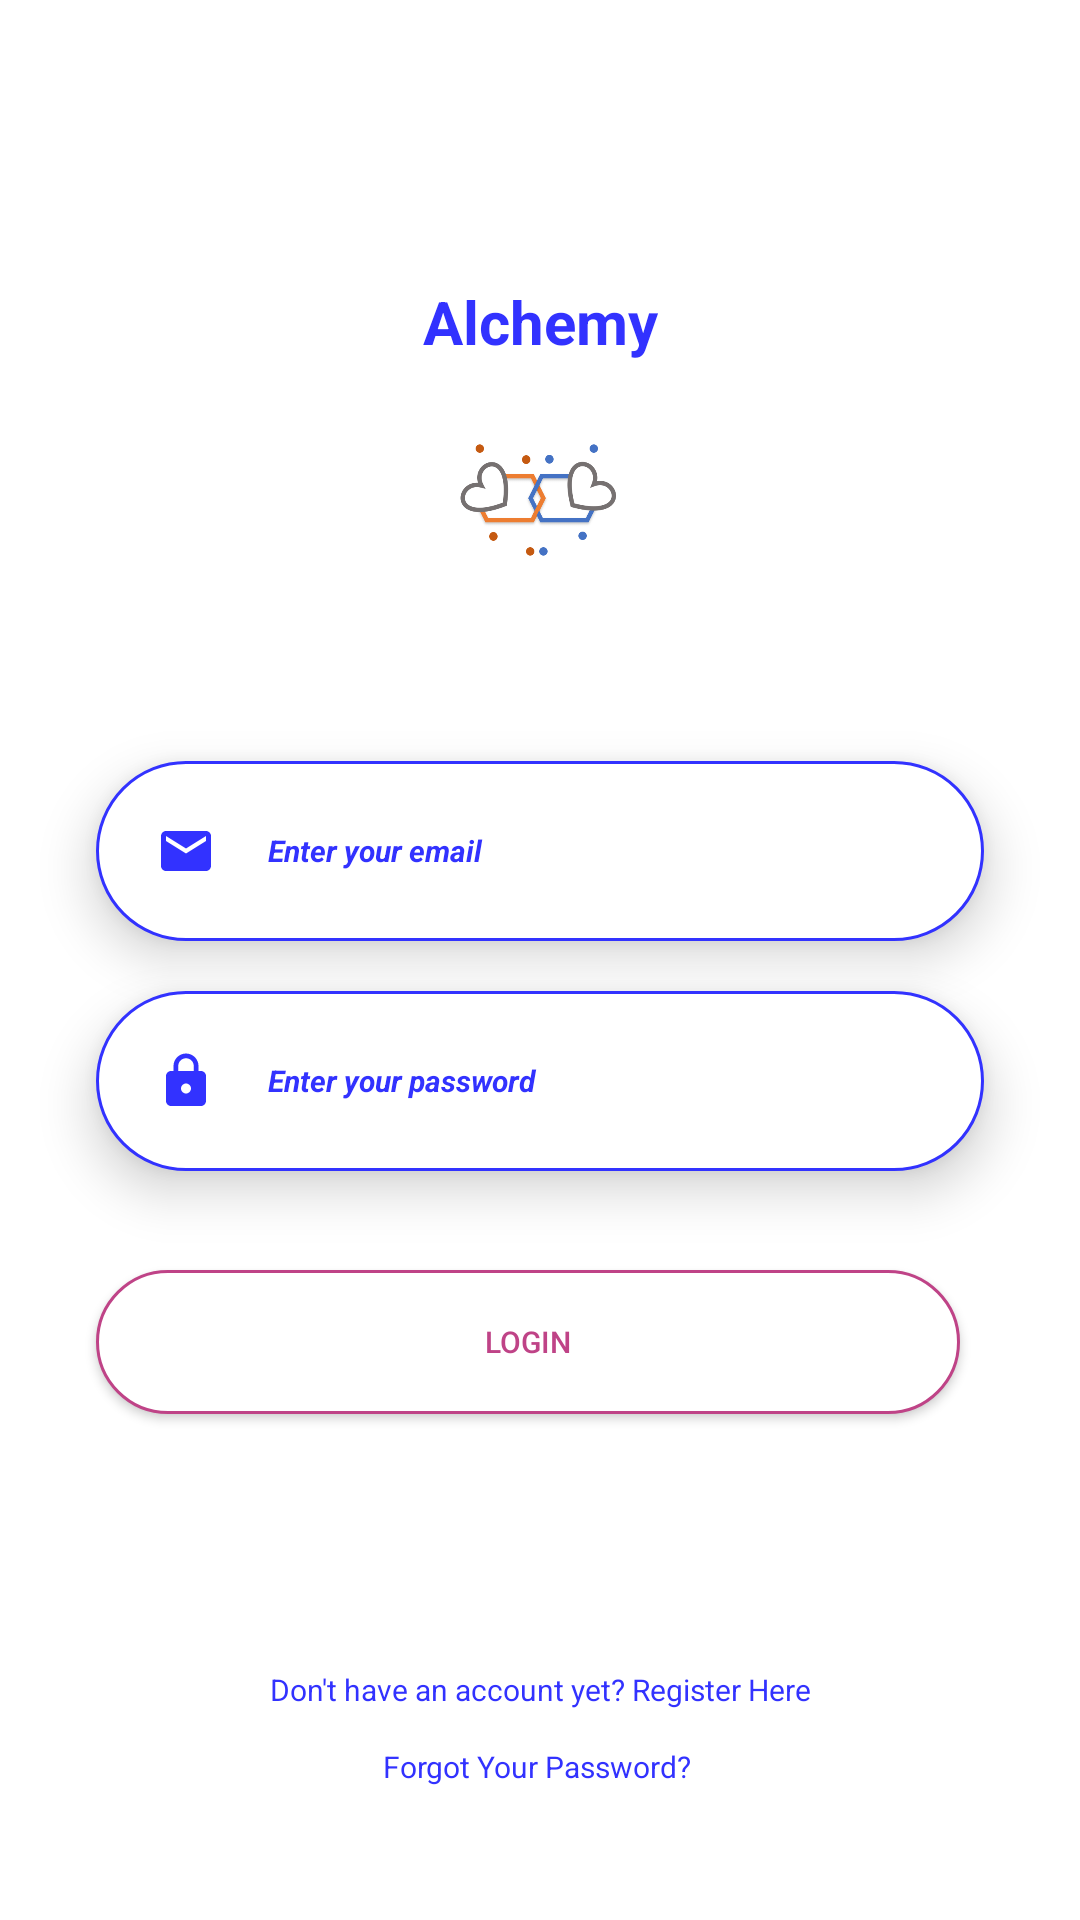

The Android layout XML behind this screen, and the referenced resources:
<!-- AndroidManifest.xml: application theme AppTheme -->
<!-- res/layout/activity_main.xml -->
<?xml version="1.0" encoding="utf-8"?>

<android.support.constraint.ConstraintLayout xmlns:android="http://schemas.android.com/apk/res/android"
    xmlns:app="http://schemas.android.com/apk/res-auto"
    xmlns:tools="http://schemas.android.com/tools"
    android:layout_width="match_parent"
    android:layout_height="match_parent"
    tools:context=".MainActivity"
    android:background="@color/white">

    <ImageView
        android:id="@+id/logo"
        android:layout_width="64dp"
        android:layout_height="74dp"
        android:layout_centerHorizontal="true"
        android:layout_marginStart="8dp"
        android:layout_marginTop="4dp"
        android:layout_marginEnd="8dp"
        android:layout_marginBottom="32dp"
        android:elevation="60dp"
        app:layout_constraintBottom_toTopOf="@+id/guideline4"
        app:layout_constraintEnd_toEndOf="parent"
        app:layout_constraintHorizontal_bias="0.498"
        app:layout_constraintStart_toStartOf="parent"
        app:layout_constraintTop_toBottomOf="@+id/alchemyName"
        app:srcCompat="@drawable/rounded_icon" />

    <TextView
        android:id="@+id/alchemyName"
        android:layout_width="wrap_content"
        android:layout_height="wrap_content"
        android:layout_below="@id/logo"
        android:layout_centerHorizontal="true"
        android:layout_marginStart="8dp"
        android:layout_marginTop="16dp"
        android:layout_marginEnd="8dp"
        android:layout_marginBottom="4dp"
        android:gravity="center"
        android:text="Alchemy"
        android:textColor="@color/blue"
        android:textSize="20sp"
        android:textStyle="bold"
        android:elevation="60dp"
        app:layout_constraintBottom_toTopOf="@+id/logo"
        app:layout_constraintEnd_toEndOf="parent"
        app:layout_constraintStart_toStartOf="parent"
        app:layout_constraintTop_toTopOf="@+id/guideline" />


    <EditText
        android:id="@+id/emailEditText"
        android:layout_width="0dp"
        android:layout_height="wrap_content"
        android:layout_below="@id/logo"
        android:layout_centerHorizontal="true"
        android:layout_centerVertical="true"
        android:layout_marginStart="32dp"
        android:layout_marginTop="8dp"
        android:layout_marginEnd="32dp"
        android:layout_marginBottom="4dp"
        android:elevation="10dp"
        android:drawableLeft="@drawable/ic_email_blue_24dp"
        android:drawablePadding="15dp"
        android:hint=" Enter your email"
        android:inputType="textEmailAddress"
        android:background="@drawable/blue_border_card"
        android:padding="20dp"
        android:textStyle="bold|italic"
        android:textSize="10sp"
        android:textColor="@color/blue"
        android:textColorHint="@color/blue"
        app:layout_constraintBottom_toTopOf="@+id/passwordEditText"
        app:layout_constraintEnd_toEndOf="parent"
        app:layout_constraintStart_toStartOf="parent"
        app:layout_constraintTop_toTopOf="@+id/guideline4" />

    <EditText
        android:id="@+id/passwordEditText"
        android:layout_width="0dp"
        android:layout_height="wrap_content"
        android:layout_below="@id/emailEditText"
        android:layout_centerHorizontal="true"
        android:layout_marginStart="32dp"
        android:layout_marginTop="4dp"
        android:layout_marginEnd="32dp"
        android:layout_marginBottom="8dp"
        android:drawableLeft="@drawable/ic_lock_blue_24dp"
        android:drawablePadding="15dp"
        android:hint=" Enter your password"
        android:inputType="textPassword"
        android:background="@drawable/blue_border_card"
        android:padding="20dp"
        android:elevation="10dp"
        android:textColor="@color/blue"
        android:textSize="10sp"
        android:textStyle="bold|italic"
        android:textColorHint="@color/blue"
        app:layout_constraintBottom_toTopOf="@+id/loginButton"
        app:layout_constraintEnd_toEndOf="parent"
        app:layout_constraintHorizontal_bias="0.0"
        app:layout_constraintStart_toStartOf="parent"
        app:layout_constraintTop_toBottomOf="@+id/emailEditText" />

    <Button
        android:id="@+id/loginButton"
        android:layout_width="0dp"
        android:layout_height="wrap_content"
        android:layout_below="@id/passwordEditText"
        android:layout_centerHorizontal="true"
        android:layout_marginTop="16dp"
        android:layout_marginEnd="8dp"
        android:layout_marginBottom="64dp"
        android:text="Login"
        android:textSize="10sp"
        android:elevation="20dp"
        android:background="@drawable/button_card"
        android:textColor="@color/pink"
        app:layout_constraintBottom_toTopOf="@+id/guideline2"
        app:layout_constraintEnd_toEndOf="@+id/passwordEditText"
        app:layout_constraintStart_toStartOf="@+id/passwordEditText"
        app:layout_constraintTop_toBottomOf="@+id/passwordEditText" />

    <TextView
        android:id="@+id/registrationPageTextView"
        android:layout_width="wrap_content"
        android:layout_height="wrap_content"
        android:layout_below="@id/loginButton"
        android:layout_centerHorizontal="true"
        android:layout_marginStart="8dp"
        android:layout_marginTop="8dp"
        android:layout_marginEnd="8dp"
        android:layout_marginBottom="4dp"
        android:textSize="10sp"
        android:text="Don't have an account yet? Register Here"
        android:textColor="@color/blue"
        app:layout_constraintBottom_toTopOf="@+id/forgotPasswordTextView"
        app:layout_constraintEnd_toEndOf="parent"
        app:layout_constraintStart_toStartOf="parent"
        app:layout_constraintTop_toTopOf="@+id/guideline2" />

    <TextView
        android:id="@+id/forgotPasswordTextView"
        android:layout_width="wrap_content"
        android:layout_height="wrap_content"
        android:layout_below="@id/registrationPageTextView"
        android:layout_centerHorizontal="true"
        android:layout_marginStart="8dp"
        android:layout_marginTop="4dp"
        android:layout_marginEnd="8dp"
        android:layout_marginBottom="8dp"
        android:text="Forgot Your Password?"
        android:textColor="@color/blue"
        android:textSize="10sp"
        app:layout_constraintBottom_toTopOf="@+id/guideline3"
        app:layout_constraintEnd_toEndOf="parent"
        app:layout_constraintHorizontal_bias="0.497"
        app:layout_constraintStart_toStartOf="parent"
        app:layout_constraintTop_toBottomOf="@+id/registrationPageTextView" />

    <android.support.constraint.Guideline
        android:id="@+id/guideline"
        android:layout_width="wrap_content"
        android:layout_height="wrap_content"
        android:orientation="horizontal"
        app:layout_constraintGuide_percent="0.12" />

    <android.support.constraint.Guideline
        android:id="@+id/guideline2"
        android:layout_width="wrap_content"
        android:layout_height="wrap_content"
        android:orientation="horizontal"
        app:layout_constraintGuide_percent="0.85" />

    <android.support.constraint.Guideline
        android:id="@+id/guideline3"
        android:layout_width="wrap_content"
        android:layout_height="wrap_content"
        android:orientation="horizontal"
        app:layout_constraintGuide_percent="0.95" />

    <android.support.constraint.Guideline
        android:id="@+id/guideline4"
        android:layout_width="wrap_content"
        android:layout_height="wrap_content"
        android:orientation="horizontal"
        app:layout_constraintGuide_percent="0.37" />

</android.support.constraint.ConstraintLayout>
<!-- resources referenced by this layout -->
<resources>
  <color name="blue">#3232ff </color>
  <color name="pink">#BF4387</color>
  <color name="white">#FFFFFF</color>
  <!-- drawable blue_border_card (drawable) -->
  <?xml version="1.0" encoding="utf-8"?>
  <shape android:shape="rectangle" xmlns:android="http://schemas.android.com/apk/res/android">
  
      <solid android:color="@color/white">
      </solid>
  
      <corners android:radius="40dp">
      </corners>
  
      <stroke
          android:width="1dp"
          android:color="@color/blue"/>
  
  </shape>
  <!-- drawable button_card (drawable) -->
  <?xml version="1.0" encoding="utf-8"?>
  <shape android:shape="rectangle" xmlns:android="http://schemas.android.com/apk/res/android">
  
      <solid android:color="@color/white">
      </solid>
  
      <corners android:radius="40dp">
      </corners>
  
      <stroke android:color="@color/pink"
              android:width="1dp">
      </stroke>
  
  </shape>
  <!-- drawable ic_email_blue_24dp (drawable) -->
  <vector android:height="20dp" android:tint="@color/blue"
      android:viewportHeight="24.0" android:viewportWidth="24.0"
      android:width="20dp" xmlns:android="http://schemas.android.com/apk/res/android">
      <path android:fillColor="#FF000000" android:pathData="M20,4L4,4c-1.1,0 -1.99,0.9 -1.99,2L2,18c0,1.1 0.9,2 2,2h16c1.1,0 2,-0.9 2,-2L22,6c0,-1.1 -0.9,-2 -2,-2zM20,8l-8,5 -8,-5L4,6l8,5 8,-5v2z"/>
  </vector>
  <!-- drawable ic_lock_blue_24dp (drawable) -->
  <vector android:height="20dp" android:tint="@color/blue"
      android:viewportHeight="24.0" android:viewportWidth="24.0"
      android:width="20dp" xmlns:android="http://schemas.android.com/apk/res/android">
      <path android:fillColor="#FF000000" android:pathData="M18,8h-1L17,6c0,-2.76 -2.24,-5 -5,-5S7,3.24 7,6v2L6,8c-1.1,0 -2,0.9 -2,2v10c0,1.1 0.9,2 2,2h12c1.1,0 2,-0.9 2,-2L20,10c0,-1.1 -0.9,-2 -2,-2zM12,17c-1.1,0 -2,-0.9 -2,-2s0.9,-2 2,-2 2,0.9 2,2 -0.9,2 -2,2zM15.1,8L8.9,8L8.9,6c0,-1.71 1.39,-3.1 3.1,-3.1 1.71,0 3.1,1.39 3.1,3.1v2z"/>
  </vector>
  <!-- drawable rounded_icon: png bitmap (drawable, 27985 bytes) -->
  <style name="AppTheme" parent="Theme.AppCompat.Light.NoActionBar">
          
          <item name="colorPrimary">@color/colorPrimary</item>
          <item name="colorPrimaryDark">@color/colorPrimaryDark</item>
          <item name="colorAccent">@color/colorAccent</item>
          <item name="android:windowAnimationStyle"> @style/WindowAnimationTransition </item>
      </style>
  <color name="colorPrimary">#008577</color>
  <color name="colorPrimaryDark">#00574B</color>
  <color name="colorAccent">#D81B60</color>
  <style name="WindowAnimationTransition">
          <item name="android:windowEnterAnimation"> @android:anim/fade_in </item>
          <item name="android:windowExitAnimation"> @android:anim/fade_out </item>
      </style>
</resources>
